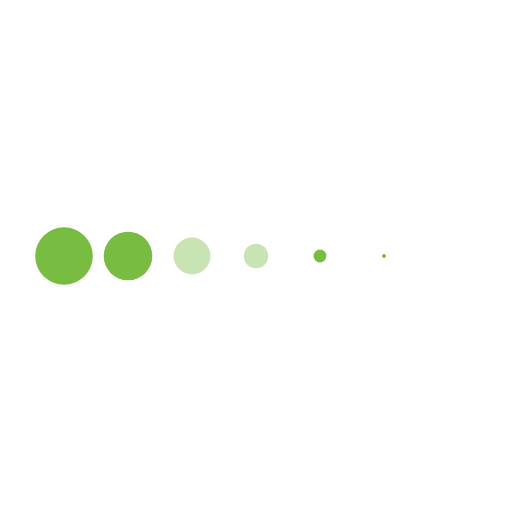
t = 0.00 s
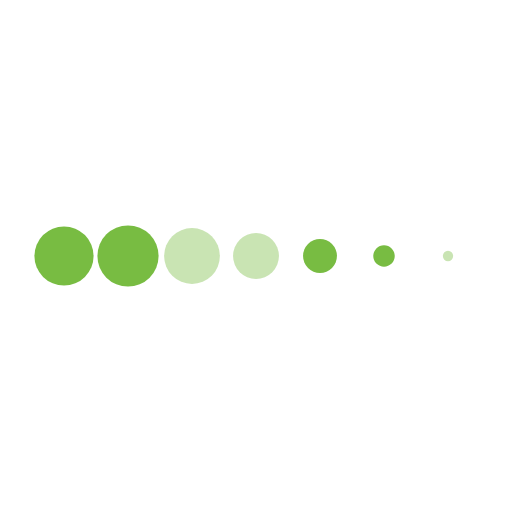
t = 0.34 s
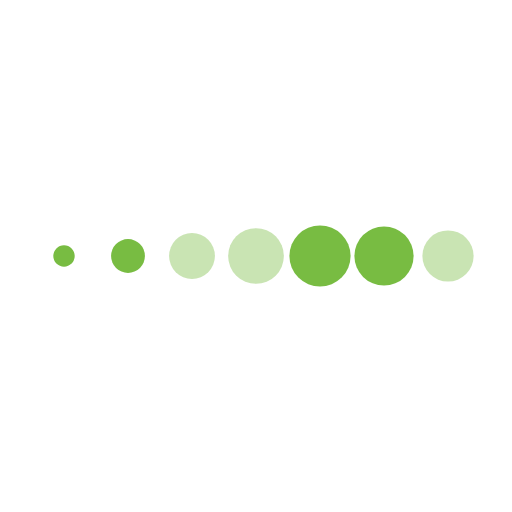
t = 1.01 s
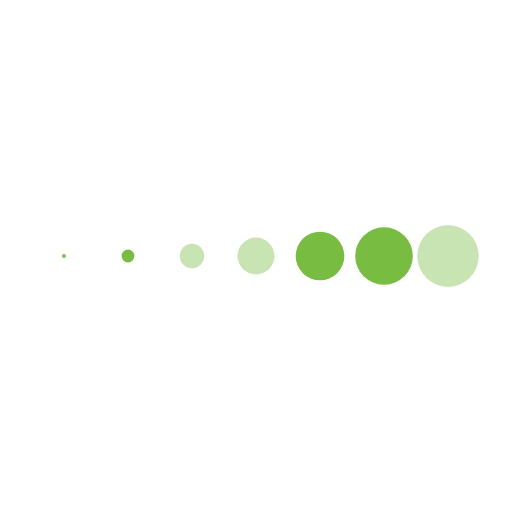
t = 1.35 s
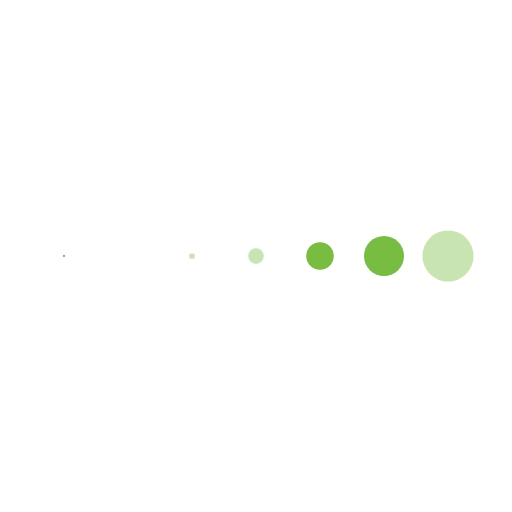
t = 1.69 s
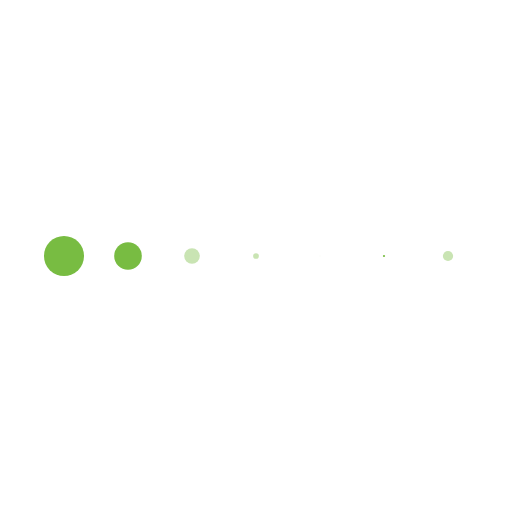
t = 2.36 s

The animated SVG that drew these frames (rendered in a browser with its animation timeline set to each time). Animation: 7 SMIL elements (animateTransform=7); one cycle of 2.70 s, repeats indefinitely.

<svg class="lds-message" width="100%" height="100%" xmlns="http://www.w3.org/2000/svg" xmlns:xlink="http://www.w3.org/1999/xlink" viewBox="0 0 100 100" preserveAspectRatio="xMidYMid"><g transform="translate(12.5 50)">
<circle cx="0" cy="0" r="6" fill="#78bc42" transform="scale(0.427612 0.427612)">
  <animateTransform attributeName="transform" type="scale" begin="-1.1571428571428573s" calcMode="spline" keySplines="0.3 0 0.7 1;0.3 0 0.7 1" values="0;1;0" keyTimes="0;0.5;1" dur="2.7s" repeatCount="indefinite"></animateTransform>
</circle>
</g><g transform="translate(25 50)">
<circle cx="0" cy="0" r="6" fill="#78bc42" transform="scale(0.234316 0.234316)">
  <animateTransform attributeName="transform" type="scale" begin="-0.9642857142857143s" calcMode="spline" keySplines="0.3 0 0.7 1;0.3 0 0.7 1" values="0;1;0" keyTimes="0;0.5;1" dur="2.7s" repeatCount="indefinite"></animateTransform>
</circle>
</g><g transform="translate(37.5 50)">
<circle cx="0" cy="0" r="6" fill="#c9e4b3" transform="scale(0.0793026 0.0793026)">
  <animateTransform attributeName="transform" type="scale" begin="-0.7714285714285715s" calcMode="spline" keySplines="0.3 0 0.7 1;0.3 0 0.7 1" values="0;1;0" keyTimes="0;0.5;1" dur="2.7s" repeatCount="indefinite"></animateTransform>
</circle>
</g><g transform="translate(50 50)">
<circle cx="0" cy="0" r="6" fill="#c9e4b3" transform="scale(0.00152822 0.00152822)">
  <animateTransform attributeName="transform" type="scale" begin="-0.5785714285714286s" calcMode="spline" keySplines="0.3 0 0.7 1;0.3 0 0.7 1" values="0;1;0" keyTimes="0;0.5;1" dur="2.7s" repeatCount="indefinite"></animateTransform>
</circle>
</g><g transform="translate(62.5 50)">
<circle cx="0" cy="0" r="6" fill="#78bc42" transform="scale(0.046743 0.046743)">
  <animateTransform attributeName="transform" type="scale" begin="-0.38571428571428573s" calcMode="spline" keySplines="0.3 0 0.7 1;0.3 0 0.7 1" values="0;1;0" keyTimes="0;0.5;1" dur="2.7s" repeatCount="indefinite"></animateTransform>
</circle>
</g><g transform="translate(75 50)">
<circle cx="0" cy="0" r="6" fill="#78bc42" transform="scale(0.184199 0.184199)">
  <animateTransform attributeName="transform" type="scale" begin="-0.19285714285714287s" calcMode="spline" keySplines="0.3 0 0.7 1;0.3 0 0.7 1" values="0;1;0" keyTimes="0;0.5;1" dur="2.7s" repeatCount="indefinite"></animateTransform>
</circle>
</g><g transform="translate(87.5 50)">
<circle cx="0" cy="0" r="6" fill="#c9e4b3" transform="scale(0.369663 0.369663)">
  <animateTransform attributeName="transform" type="scale" begin="0s" calcMode="spline" keySplines="0.3 0 0.7 1;0.3 0 0.7 1" values="0;1;0" keyTimes="0;0.5;1" dur="2.7s" repeatCount="indefinite"></animateTransform>
</circle>
</g></svg>